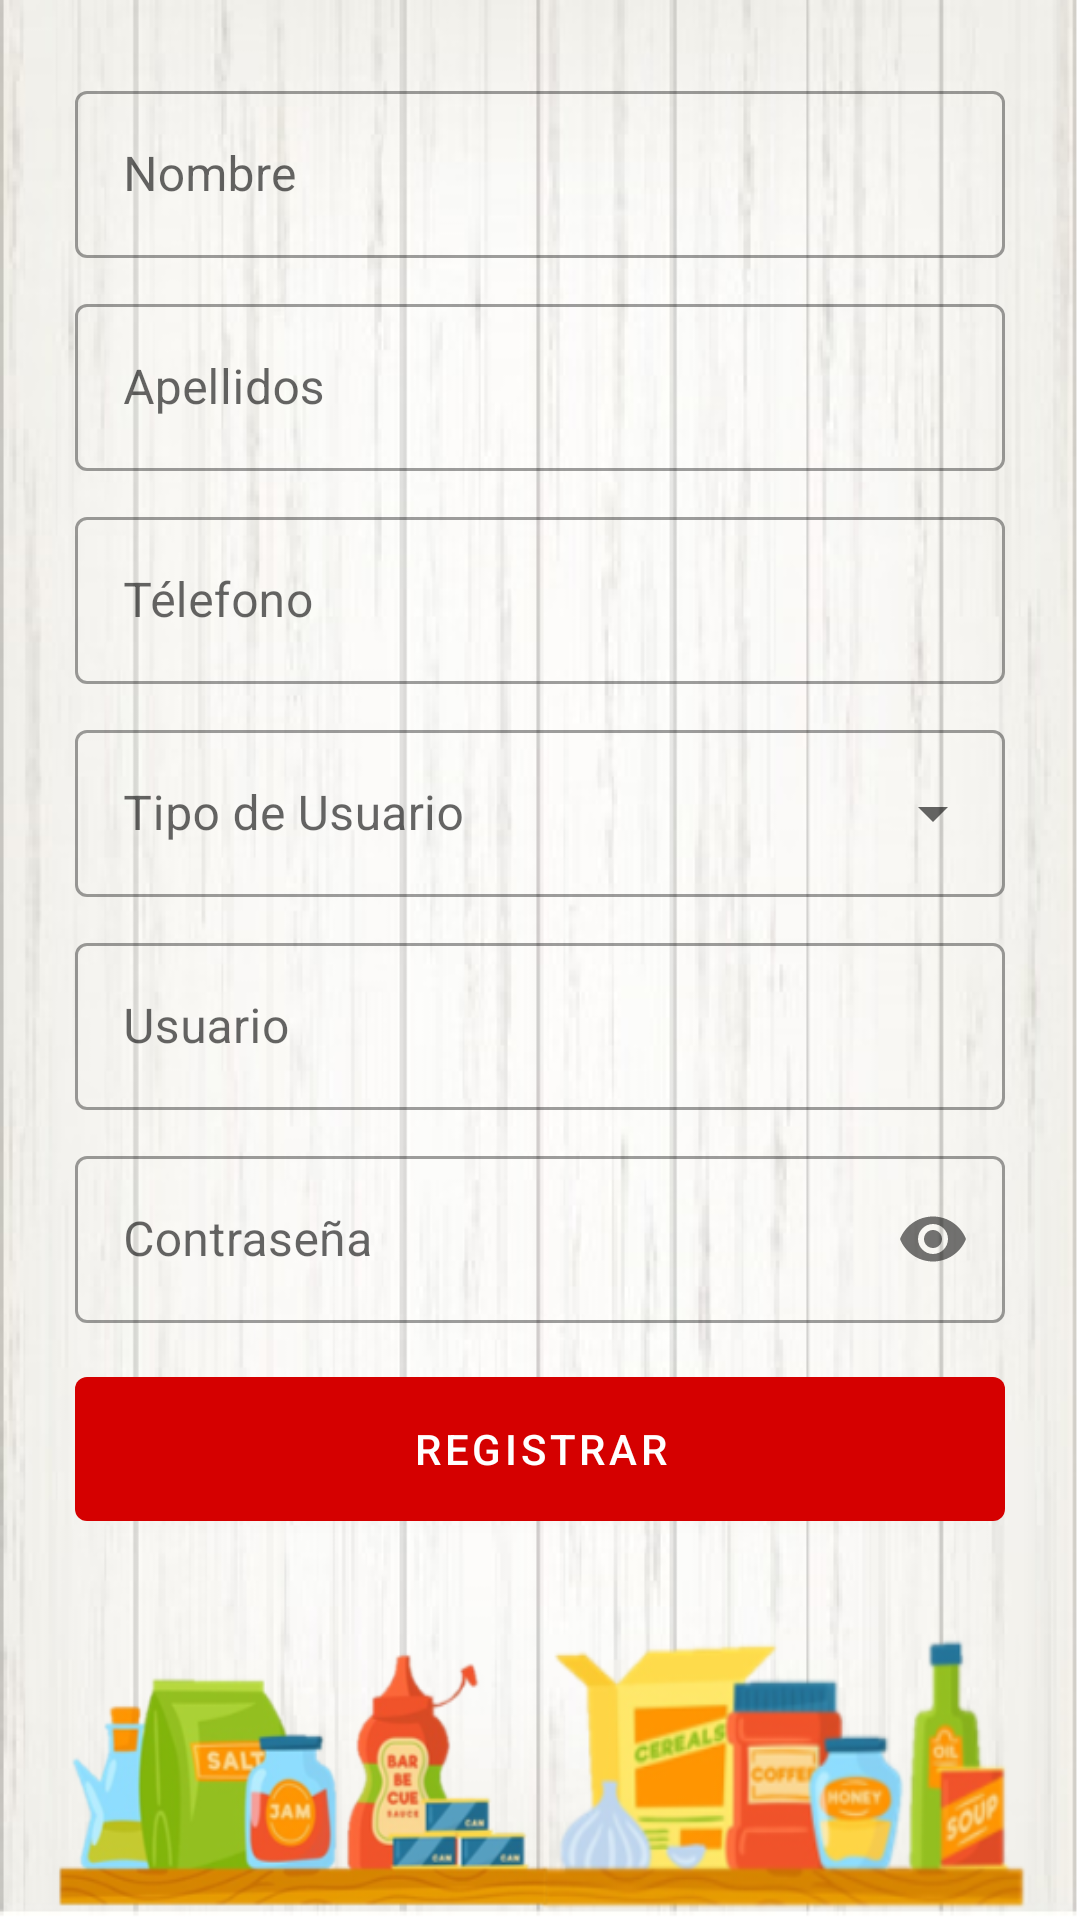

Produce the Android XML layout that renders to this screen, including the resource entries it uses.
<!-- AndroidManifest.xml: application theme Theme.App_AbarrotesVilla -->
<!-- res/layout/activity_registrar.xml -->
<?xml version="1.0" encoding="utf-8"?>
<LinearLayout xmlns:android="http://schemas.android.com/apk/res/android"
    xmlns:app="http://schemas.android.com/apk/res-auto"
    xmlns:tools="http://schemas.android.com/tools"
    android:layout_width="match_parent"
    android:layout_height="match_parent"
    android:orientation="vertical"
    android:padding="25dp"
    android:background="@drawable/wp_registrar"
    tools:context=".RegistrarActivity">

    <com.google.android.material.textfield.TextInputLayout
        android:id="@+id/nombre"
        style="@style/Widget.MaterialComponents.TextInputLayout.OutlinedBox"
        android:layout_width="match_parent"
        android:layout_height="wrap_content"
        android:hint="@string/strNombre">

        <com.google.android.material.textfield.TextInputEditText
            android:id="@+id/txtNombre"
            android:layout_width="match_parent"
            android:layout_height="wrap_content"
            android:inputType="text"/>
    </com.google.android.material.textfield.TextInputLayout>

    <com.google.android.material.textfield.TextInputLayout
        android:id="@+id/apellidos"
        style="@style/Widget.MaterialComponents.TextInputLayout.OutlinedBox"
        android:layout_width="match_parent"
        android:layout_height="wrap_content"
        android:hint="@string/strApellido"
        android:layout_marginTop="10dp">

        <com.google.android.material.textfield.TextInputEditText
            android:id="@+id/txtApellidos"
            android:layout_width="match_parent"
            android:layout_height="wrap_content"
            android:inputType="text"/>
    </com.google.android.material.textfield.TextInputLayout>

    <com.google.android.material.textfield.TextInputLayout
        android:id="@+id/telefono"
        style="@style/Widget.MaterialComponents.TextInputLayout.OutlinedBox"
        android:layout_width="match_parent"
        android:layout_height="wrap_content"
        android:hint="@string/strTelefono"
        android:layout_marginTop="10dp">

        <com.google.android.material.textfield.TextInputEditText
            android:id="@+id/txtTelefono"
            android:layout_width="match_parent"
            android:layout_height="wrap_content"
            android:inputType="number"/>
    </com.google.android.material.textfield.TextInputLayout>

    <com.google.android.material.textfield.TextInputLayout
        android:id="@+id/tipo"
        style="@style/Widget.MaterialComponents.TextInputLayout.OutlinedBox.ExposedDropdownMenu"
        android:layout_width="match_parent"
        android:layout_height="wrap_content"
        android:hint="@string/strTipoUser"
        android:layout_marginTop="10dp">

        <AutoCompleteTextView
            android:id="@+id/cboTipo"
            android:layout_width="match_parent"
            android:layout_height="wrap_content"
            android:labelFor="@id/cboTipo"
            android:inputType="none" />
    </com.google.android.material.textfield.TextInputLayout>

    <com.google.android.material.textfield.TextInputLayout
        android:id="@+id/Usuario"
        style="@style/Widget.MaterialComponents.TextInputLayout.OutlinedBox"
        android:layout_width="match_parent"
        android:layout_height="wrap_content"
        android:hint="@string/strUsuario"
        android:layout_marginTop="10dp">

        <com.google.android.material.textfield.TextInputEditText
            android:id="@+id/txtUsuario"
            android:layout_width="match_parent"
            android:layout_height="wrap_content"
            android:inputType="text"/>
    </com.google.android.material.textfield.TextInputLayout>

    <com.google.android.material.textfield.TextInputLayout
        android:layout_width="match_parent"
        android:layout_height="wrap_content"
        android:layout_marginTop="10dp"
        android:id="@+id/password"
        android:hint="@string/strContraseña"
        app:passwordToggleEnabled="true"
        style="@style/Widget.MaterialComponents.TextInputLayout.OutlinedBox">

        <com.google.android.material.textfield.TextInputEditText
            android:id="@+id/txtPassword"
            android:layout_width="match_parent"
            android:layout_height="wrap_content"
            android:inputType="textPassword" />
    </com.google.android.material.textfield.TextInputLayout>

    <com.google.android.material.button.MaterialButton
        android:id="@+id/btnRegistrar"
        android:layout_width="match_parent"
        android:layout_height="60dp"
        android:text="@string/strRegistrar"
        android:layout_marginTop="12dp"/>
</LinearLayout>
<!-- resources referenced by this layout -->
<resources>
  <!-- drawable wp_registrar: png bitmap (drawable, 158637 bytes) -->
  <string name="strApellido">Apellidos</string>
  <string name="strNombre">Nombre</string>
  <string name="strRegistrar">Registrar</string>
  <string name="strTelefono">Télefono</string>
  <string name="strTipoUser">Tipo de Usuario</string>
  <string name="strUsuario">Usuario</string>
  <style name="Theme.App_AbarrotesVilla" parent="Theme.MaterialComponents.DayNight.DarkActionBar">
          
          <item name="colorPrimary">@color/purple_500</item>
          <item name="colorPrimaryVariant">@color/purple_700</item>
          <item name="colorOnPrimary">@color/white</item>
          
          <item name="colorSecondary">@color/teal_200</item>
          <item name="colorSecondaryVariant">@color/teal_700</item>
          <item name="colorOnSecondary">@color/black</item>
          
          <item name="android:statusBarColor" tools:targetApi="l">?attr/colorPrimaryVariant</item>
          
      </style>
  <color name="purple_500">#d50000</color>
  <color name="purple_700">#9b0000</color>
  <color name="white">#FFFFFFFF</color>
  <color name="teal_200">#FF03DAC5</color>
  <color name="teal_700">#FF018786</color>
  <color name="black">#FF000000</color>
</resources>
